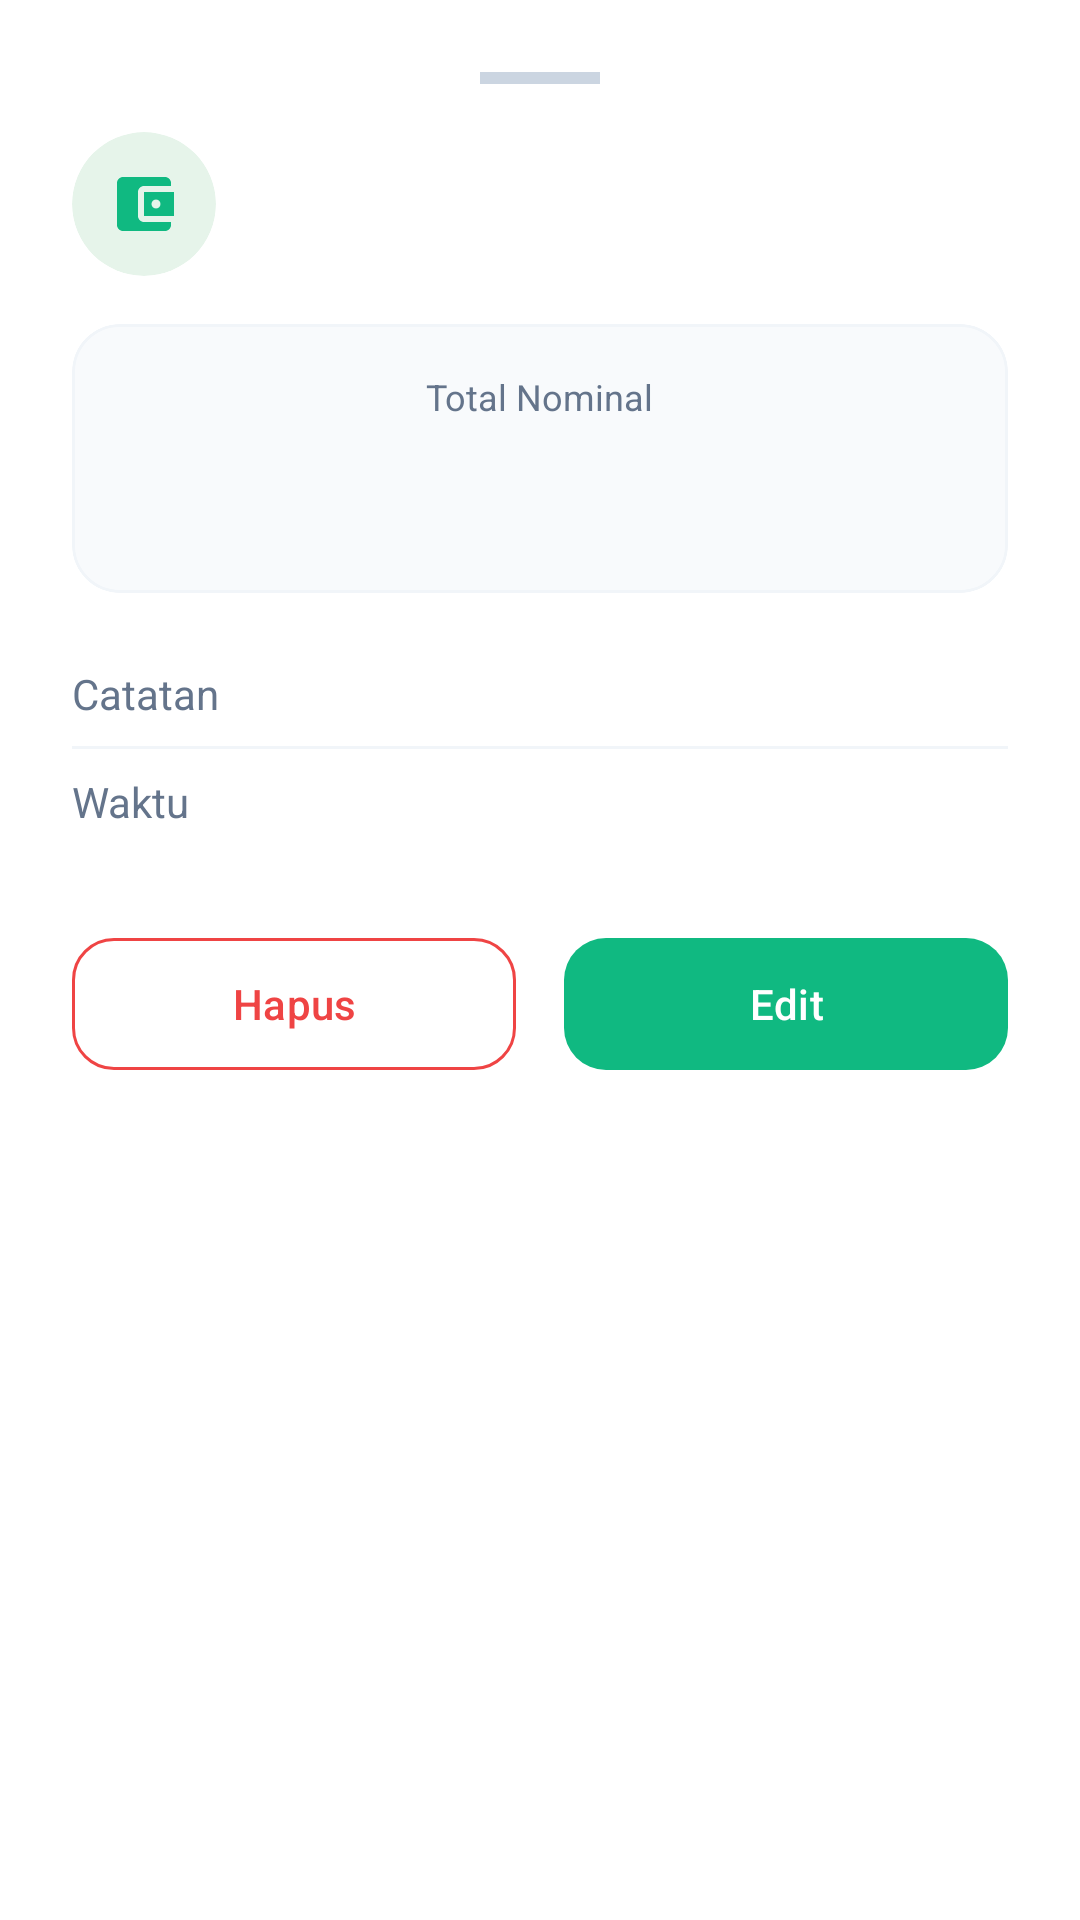

This screen was rendered from an Android layout file. Write that file and the resources it references.
<!-- AndroidManifest.xml: application theme Theme.TrackCui -->
<!-- res/layout/dialog_transaction_detail.xml -->
<?xml version="1.0" encoding="utf-8"?>
<LinearLayout
    xmlns:android="http://schemas.android.com/apk/res/android"
    xmlns:app="http://schemas.android.com/apk/res-auto"
    xmlns:tools="http://schemas.android.com/tools"
    android:layout_width="match_parent"
    android:layout_height="wrap_content"
    android:orientation="vertical"
    android:padding="24dp"
    android:background="@color/card_background">

    
    <View
        android:layout_width="40dp"
        android:layout_height="4dp"
        android:layout_gravity="center_horizontal"
        android:background="#CBD5E1"
        android:layout_marginBottom="16dp" />

    
    <LinearLayout
        android:layout_width="match_parent"
        android:layout_height="wrap_content"
        android:orientation="horizontal"
        android:gravity="center_vertical"
        android:layout_marginBottom="16dp">

        <com.google.android.material.card.MaterialCardView
            android:layout_width="48dp"
            android:layout_height="48dp"
            app:cardCornerRadius="24dp"
            app:cardElevation="0dp"
            app:strokeWidth="0dp"
            app:cardBackgroundColor="#E6F4EA">

            <ImageView
                android:id="@+id/ivTypeIcon"
                android:layout_width="24dp"
                android:layout_height="24dp"
                android:layout_gravity="center"
                android:src="@drawable/ic_wallet"
                app:tint="@color/primary" />
        </com.google.android.material.card.MaterialCardView>

        <LinearLayout
            android:layout_width="0dp"
            android:layout_weight="1"
            android:layout_height="wrap_content"
            android:orientation="vertical"
            android:layout_marginStart="16dp">

            <TextView
                android:id="@+id/tvDetailType"
                android:layout_width="wrap_content"
                android:layout_height="wrap_content"
                android:textSize="13sp"
                android:textColor="@color/text_secondary"
                android:textStyle="bold"
                tools:text="Pemasukan (Income)" />

            <TextView
                android:id="@+id/tvDetailCategory"
                android:layout_width="wrap_content"
                android:layout_height="wrap_content"
                android:textSize="18sp"
                android:textStyle="bold"
                android:textColor="@color/text_primary"
                tools:text="Gaji Bulanan" />
        </LinearLayout>
    </LinearLayout>

    
    <com.google.android.material.card.MaterialCardView
        android:layout_width="match_parent"
        android:layout_height="wrap_content"
        app:cardCornerRadius="16dp"
        app:cardElevation="0dp"
        app:strokeWidth="1dp"
        app:strokeColor="#F1F5F9"
        app:cardBackgroundColor="@color/background"
        android:layout_marginBottom="16dp">

        <LinearLayout
            android:layout_width="match_parent"
            android:layout_height="wrap_content"
            android:orientation="vertical"
            android:padding="16dp"
            android:gravity="center">

            <TextView
                android:layout_width="wrap_content"
                android:layout_height="wrap_content"
                android:text="Total Nominal"
                android:textSize="12sp"
                android:textColor="@color/text_secondary" />

            <TextView
                android:id="@+id/tvDetailAmount"
                android:layout_width="wrap_content"
                android:layout_height="wrap_content"
                android:textSize="28sp"
                android:textStyle="bold"
                android:textColor="@color/income_green"
                android:layout_marginTop="4dp"
                tools:text="+ Rp. 1.500.000" />

            <TextView
                android:id="@+id/tvDetailForeign"
                android:layout_width="wrap_content"
                android:layout_height="wrap_content"
                android:textSize="13sp"
                android:textColor="@color/text_secondary"
                android:layout_marginTop="4dp"
                android:visibility="gone"
                tools:visibility="visible"
                tools:text="Valas: $ 100.00 • Kurs: Rp. 16.250" />
        </LinearLayout>
    </com.google.android.material.card.MaterialCardView>

    
    <LinearLayout
        android:layout_width="match_parent"
        android:layout_height="wrap_content"
        android:orientation="vertical"
        android:layout_marginBottom="24dp">

        <LinearLayout
            android:layout_width="match_parent"
            android:layout_height="wrap_content"
            android:orientation="horizontal"
            android:paddingVertical="8dp">

            <TextView
                android:layout_width="100dp"
                android:layout_height="wrap_content"
                android:text="Catatan"
                android:textSize="14sp"
                android:textColor="@color/text_secondary" />

            <TextView
                android:id="@+id/tvDetailNote"
                android:layout_width="0dp"
                android:layout_weight="1"
                android:layout_height="wrap_content"
                android:textSize="14sp"
                android:textStyle="bold"
                android:textColor="@color/text_primary"
                tools:text="Bonus bulan Januari" />
        </LinearLayout>

        <View
            android:layout_width="match_parent"
            android:layout_height="1dp"
            android:background="#F1F5F9" />

        <LinearLayout
            android:layout_width="match_parent"
            android:layout_height="wrap_content"
            android:orientation="horizontal"
            android:paddingVertical="8dp">

            <TextView
                android:layout_width="100dp"
                android:layout_height="wrap_content"
                android:text="Waktu"
                android:textSize="14sp"
                android:textColor="@color/text_secondary" />

            <TextView
                android:id="@+id/tvDetailDate"
                android:layout_width="0dp"
                android:layout_weight="1"
                android:layout_height="wrap_content"
                android:textSize="14sp"
                android:textStyle="bold"
                android:textColor="@color/text_primary"
                tools:text="14 Feb 2025, 15:30" />
        </LinearLayout>
    </LinearLayout>

    
    <LinearLayout
        android:layout_width="match_parent"
        android:layout_height="wrap_content"
        android:orientation="horizontal">

        <com.google.android.material.button.MaterialButton
            android:id="@+id/btnDetailDelete"
            style="@style/Widget.Material3.Button.OutlinedButton"
            android:layout_width="0dp"
            android:layout_weight="1"
            android:layout_height="52dp"
            android:text="Hapus"
            android:textColor="@color/expense_red"
            app:strokeColor="@color/expense_red"
            app:cornerRadius="14dp"
            android:layout_marginEnd="8dp" />

        <com.google.android.material.button.MaterialButton
            android:id="@+id/btnDetailEdit"
            android:layout_width="0dp"
            android:layout_weight="1"
            android:layout_height="52dp"
            android:text="Edit"
            android:textColor="@color/white"
            app:backgroundTint="@color/primary"
            app:cornerRadius="14dp"
            android:layout_marginStart="8dp" />

    </LinearLayout>

</LinearLayout>
<!-- resources referenced by this layout -->
<resources>
  <color name="background">#F8FAFC</color>
  <color name="card_background">#FFFFFF</color>
  <color name="expense_red">#EF4444</color>
  <color name="income_green">#10B981</color>
  <color name="primary">#10B981</color>
  <color name="text_primary">#0F172A</color>
  <color name="text_secondary">#64748B</color>
  <color name="white">#FFFFFFFF</color>
  <!-- drawable ic_wallet (drawable) -->
  <vector xmlns:android="http://schemas.android.com/apk/res/android"
      android:width="24dp"
      android:height="24dp"
      android:viewportWidth="24"
      android:viewportHeight="24">
      <path
          android:fillColor="#FFFFFFFF"
          android:pathData="M21,18v1c0,1.1 -0.9,2 -2,2H5c-1.11,0 -2,-0.9 -2,-2V5c0,-1.1 0.89,-2 2,-2h14c1.1,0 2,0.9 2,2v1h-9c-1.11,0 -2,0.9 -2,2v8c0,1.1 0.89,2 2,2h9zm-9,-2h10V8H12v8zm4,-2.5c-0.83,0 -1.5,-0.67 -1.5,-1.5s0.67,-1.5 1.5,-1.5 1.5,0.67 1.5,1.5 -0.67,1.5 -1.5,1.5z" />
  </vector>
  <style name="Theme.TrackCui" parent="Base.Theme.TrackCui" />
  <style name="Base.Theme.TrackCui" parent="Theme.Material3.DayNight.NoActionBar">
          <item name="colorPrimary">@color/primary</item>
          <item name="colorOnPrimary">@color/white</item>
          <item name="android:windowBackground">@color/background</item>
          <item name="android:statusBarColor">@color/primary_dark</item>
      </style>
  <color name="primary_dark">#065F46</color>
</resources>
